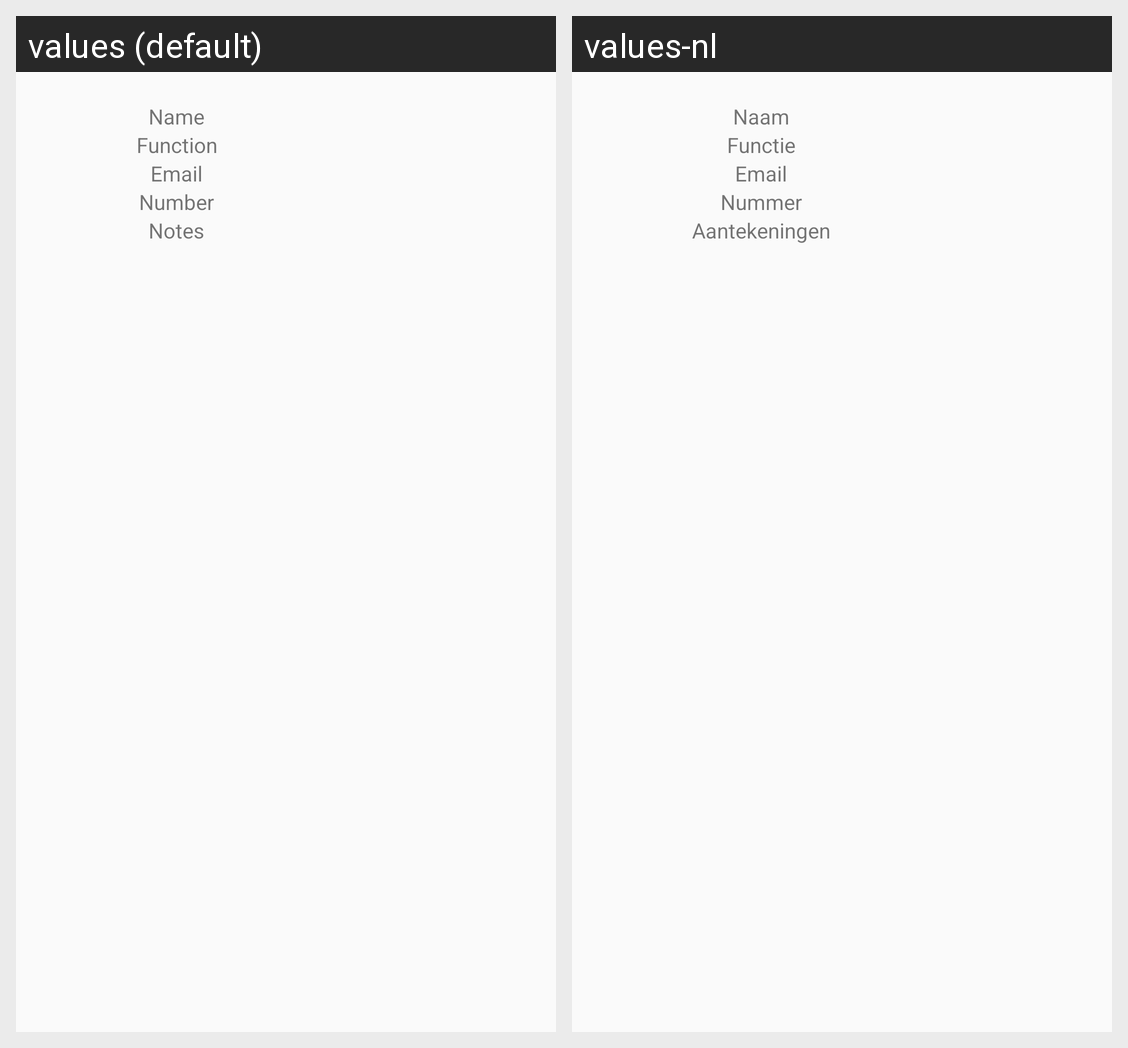

The Android screen above is rendered under two locales of the same app. Produce the string resources it draws, with the default and per-locale values.
Android screen res/layout/card_actor_persons.xml rendered under 2 locales, left to right: values (default), values-nl. Device: Nexus 5 (rendered at 1080×1920; each locale shown at half size, 540×960, under a caption strip naming it); theme AppTheme.
Strings drawn on this screen, with the default value and each locale's value (text and hints the layout hard-codes, and strings that could not be matched under every locale, appear in the picture but are not listed):

hint_name
  values: Name
  values-nl: Naam

hint_function
  values: Function
  values-nl: Functie

hint_email
  values: Email
  values-nl: Email

hint_number
  values: Number
  values-nl: Nummer

hint_notes
  values: Notes
  values-nl: Aantekeningen
